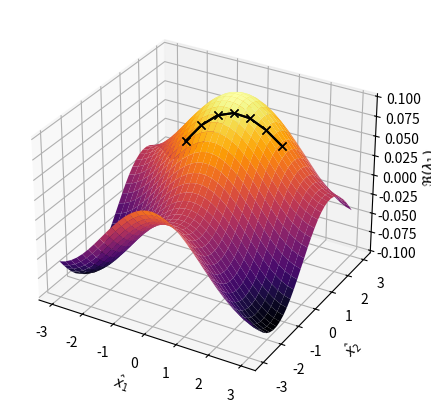

Here is the Python script that generated this plot:
import numpy as np
import matplotlib.pyplot as plt
# Creating dataset
x = np.outer(np.linspace(-3, 3
                         , 32), np.ones(32))

dx1 = 32
x = np.outer(np.linspace(-3, 3
                         , dx1), np.ones(dx1))
y = x.copy().T # transpose
z = (np.cos(x **2) + np.cos(y **2) ) + np.cos(x) + np.cos(y )
z = (np.cos(x) + np.cos(y ) )

def fun(x,y):
    return np.exp(-3)*(np.cos(x)+np.sin(y))

z = np.exp(-3)*(np.cos(x)+np.sin(y))
# z = -np.exp(-(x+y))*(np.cos(x)+np.sin(y))

# Creating figure
fig = plt.figure(figsize =(8, 5),dpi=200)
ax = plt.axes(projection ='3d')

x1 = np.linspace(-1,1.5,7)
y1 = np.linspace(0.5,1.5,7)
ax.plot(x1,y1,fun(x1,y1),color='black',zorder=3,marker='x')

x2 = np.linspace(-1,1.5,7)
y2 = np.linspace(0.5,1.5,7)
ax.plot(x2,y2,fun(x2,y2),color='black',zorder=3,marker='x')
# Creating plot

ax.plot_surface(x, y, z, cmap = plt.get_cmap('inferno'), edgecolor ='none')
# ax.plot_surface(x, y, np.where(z<=0.01,z,np.nan), cmap = plt.get_cmap('inferno'), edgecolor ='none')
# ax.plot_surface(x, y, np.where(z>=0,z,np.nan), cmap = plt.get_cmap('Greys'), edgecolor ='none')

# fig.suptitle('$exp^{-3}\\left(\\cos(x)+sin(y)\\right)$')
# show plot
ax.set_xlabel('$\\hat{x}_1$')
ax.set_ylabel('$\\hat{x}_2$')
ax.set_zlabel('$\\Re{\\left(\\lambda_1\\right)}$')
plt.show()